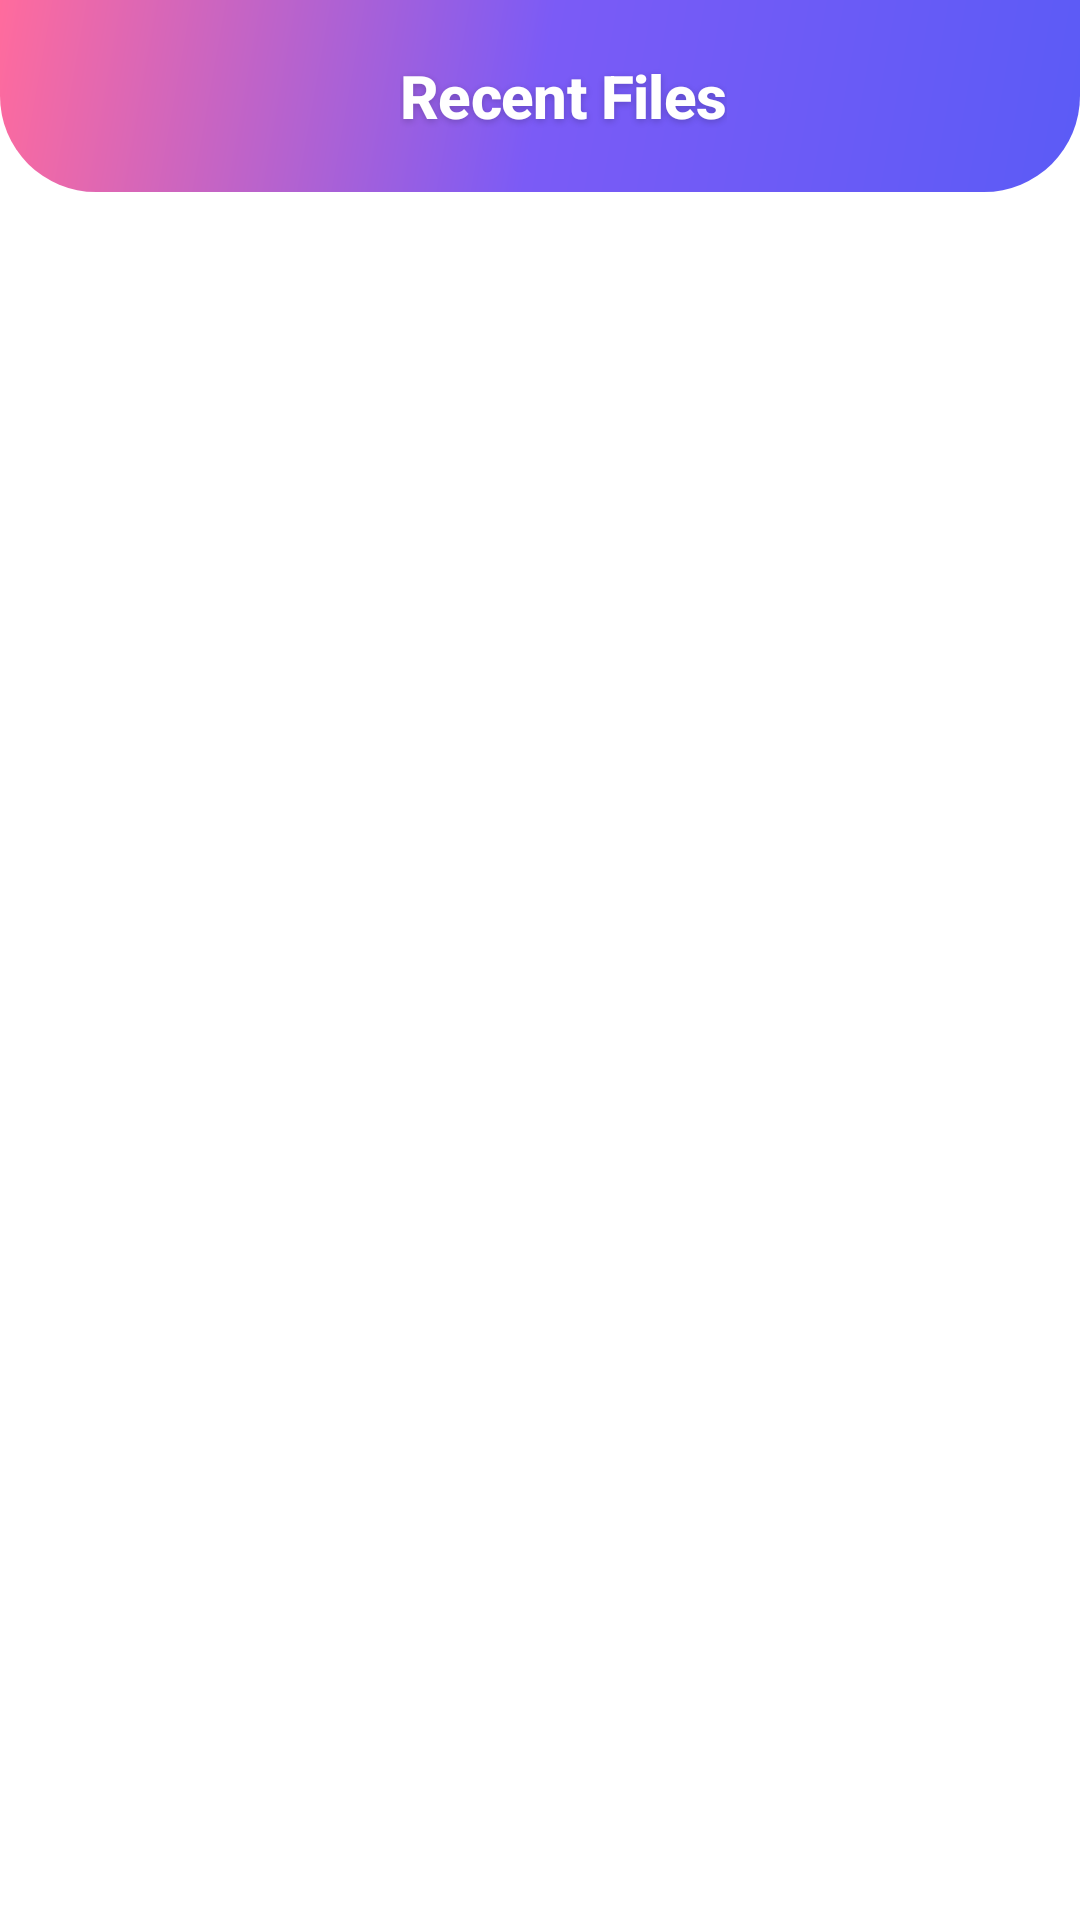

Write the Android layout XML for this screen, with the resource values it uses.
<!-- AndroidManifest.xml: application theme Theme.ClawlessExplorer -->
<!-- res/layout/activity_recents.xml -->
<?xml version="1.0" encoding="utf-8"?>
<androidx.coordinatorlayout.widget.CoordinatorLayout xmlns:android="http://schemas.android.com/apk/res/android"
    xmlns:app="http://schemas.android.com/apk/res-auto"
    android:layout_width="match_parent"
    android:layout_height="match_parent"
    android:background="?attr/colorSurface">

    <com.google.android.material.appbar.AppBarLayout
        android:layout_width="match_parent"
        android:layout_height="wrap_content"
        android:background="@drawable/bg_gradient_hero"
        app:elevation="0dp">

        <androidx.appcompat.widget.Toolbar
            android:id="@+id/toolbar"
            android:layout_width="match_parent"
            android:layout_height="?attr/actionBarSize"
            android:background="@android:color/transparent"
            app:titleTextColor="#FFFFFF">

            <RelativeLayout
                android:layout_width="match_parent"
                android:layout_height="match_parent">

                <ImageButton
                    android:id="@+id/btnBack"
                    android:layout_width="48dp"
                    android:layout_height="48dp"
                    android:layout_alignParentStart="true"
                    android:layout_centerVertical="true"
                    android:layout_marginStart="4dp"
                    android:background="?attr/selectableItemBackgroundBorderless"
                    android:contentDescription="Back"
                    android:src="@drawable/ic_chevron_right"
                    android:rotation="180"
                    app:tint="#FFFFFF" />

                <TextView
                    android:layout_width="wrap_content"
                    android:layout_height="wrap_content"
                    android:layout_centerInParent="true"
                    android:fontFamily="sans-serif-medium"
                    android:letterSpacing="-0.01"
                    android:shadowColor="#33000000"
                    android:shadowDx="0"
                    android:shadowDy="2"
                    android:shadowRadius="6"
                    android:text="Recent Files"
                    android:textColor="#FFFFFF"
                    android:textSize="20sp"
                    android:textStyle="bold" />
            </RelativeLayout>
        </androidx.appcompat.widget.Toolbar>
    </com.google.android.material.appbar.AppBarLayout>

    <androidx.recyclerview.widget.RecyclerView
        android:id="@+id/recentsList"
        android:layout_width="match_parent"
        android:layout_height="match_parent"
        android:clipToPadding="false"
        android:paddingTop="12dp"
        android:paddingBottom="32dp"
        app:layout_behavior="@string/appbar_scrolling_view_behavior" />

    <LinearLayout
        android:id="@+id/emptyState"
        android:layout_width="wrap_content"
        android:layout_height="wrap_content"
        android:layout_gravity="center"
        android:gravity="center"
        android:orientation="vertical"
        android:paddingHorizontal="32dp"
        android:visibility="gone">

        <ImageView
            android:layout_width="140dp"
            android:layout_height="140dp"
            android:contentDescription="Empty"
            android:src="@drawable/ic_empty_state" />

        <TextView
            android:layout_width="wrap_content"
            android:layout_height="wrap_content"
            android:layout_marginTop="16dp"
            android:fontFamily="sans-serif-medium"
            android:letterSpacing="-0.01"
            android:text="Nothing recent yet"
            android:textAppearance="@style/TextAppearance.Material3.TitleLarge"
            android:textColor="?attr/colorOnSurface" />

        <TextView
            android:layout_width="wrap_content"
            android:layout_height="wrap_content"
            android:layout_marginTop="4dp"
            android:gravity="center"
            android:text="Files and folders you open will\nshow up here for quick access."
            android:textAppearance="@style/TextAppearance.Material3.BodyMedium"
            android:textColor="?attr/colorOnSurfaceVariant" />
    </LinearLayout>
</androidx.coordinatorlayout.widget.CoordinatorLayout>
<!-- resources referenced by this layout -->
<resources>
  <!-- drawable bg_gradient_hero (drawable) -->
  <?xml version="1.0" encoding="utf-8"?>
  <shape xmlns:android="http://schemas.android.com/apk/res/android"
      android:shape="rectangle">
      <gradient
          android:type="linear"
          android:angle="135"
          android:startColor="@color/gradient_hero_start"
          android:centerColor="@color/gradient_hero_center"
          android:endColor="@color/gradient_hero_end" />
      <corners
          android:bottomLeftRadius="32dp"
          android:bottomRightRadius="32dp" />
  </shape>
  <!-- drawable ic_empty_state (drawable) -->
  <vector xmlns:android="http://schemas.android.com/apk/res/android"
      android:width="160dp"
      android:height="160dp"
      android:viewportWidth="160"
      android:viewportHeight="160">
      <path
          android:fillColor="#E0E0FF"
          android:pathData="M40,40h32l8,8h40c4.42,0 8,3.58 8,8v64c0,4.42 -3.58,8 -8,8H40c-4.42,0 -8,-3.58 -8,-8V48c0,-4.42 3.58,-8 8,-8z" />
      <path
          android:fillColor="#FFFFFF"
          android:pathData="M52,68h56v40H52z" />
      <path
          android:fillColor="#5B5BF6"
          android:pathData="M64,82l12,12 16,-16 12,12v18H64z" />
      <path
          android:fillColor="#FF6B9D"
          android:pathData="M84,76m-6,0a6,6 0,1 1,12 0a6,6 0,1 1,-12 0" />
  </vector>
  <style name="Theme.ClawlessExplorer" parent="Base.Theme.ClawlessExplorer" />
  <color name="gradient_hero_start">#5B5BF6</color>
  <color name="gradient_hero_center">#7B5BF6</color>
  <color name="gradient_hero_end">#FF6B9D</color>
  <color name="md_primary">#5B5BF6</color>
  <color name="md_on_primary">#FFFFFF</color>
  <color name="md_primary_container">#E8E8FF</color>
  <color name="md_on_primary_container">#1A1A4D</color>
  <color name="md_secondary">#FF6B9D</color>
  <color name="md_on_secondary">#FFFFFF</color>
  <color name="md_secondary_container">#FFE0EC</color>
  <color name="md_on_secondary_container">#3D0019</color>
  <color name="md_tertiary">#00C8B4</color>
  <color name="md_on_tertiary">#003733</color>
  <color name="md_tertiary_container">#B2F1E8</color>
  <color name="md_on_tertiary_container">#00201D</color>
  <color name="md_background">#F8F9FC</color>
  <color name="md_on_background">#1A1B26</color>
  <color name="md_surface">#FFFFFF</color>
  <color name="md_on_surface">#1A1B26</color>
  <color name="md_surface_variant">#EEF0F6</color>
  <color name="md_on_surface_variant">#4A4D5C</color>
  <color name="md_outline">#D8DBE6</color>
  <color name="md_outline_variant">#E8EAF1</color>
  <color name="md_error">#E03131</color>
  <color name="md_on_error">#FFFFFF</color>
  <color name="md_error_container">#FFE5E5</color>
  <color name="md_on_error_container">#410002</color>
  <style name="ShapeAppearance.Clawless.Small" parent="ShapeAppearance.Material3.SmallComponent">
          <item name="cornerFamily">rounded</item>
          <item name="cornerSize">12dp</item>
      </style>
  <style name="ShapeAppearance.Clawless.Medium" parent="ShapeAppearance.Material3.MediumComponent">
          <item name="cornerFamily">rounded</item>
          <item name="cornerSize">20dp</item>
      </style>
  <style name="ShapeAppearance.Clawless.Large" parent="ShapeAppearance.Material3.LargeComponent">
          <item name="cornerFamily">rounded</item>
          <item name="cornerSize">28dp</item>
      </style>
  <color name="md_surface_container">#F2F3F8</color>
  <color name="md_surface_container_high">#ECEDF4</color>
</resources>
